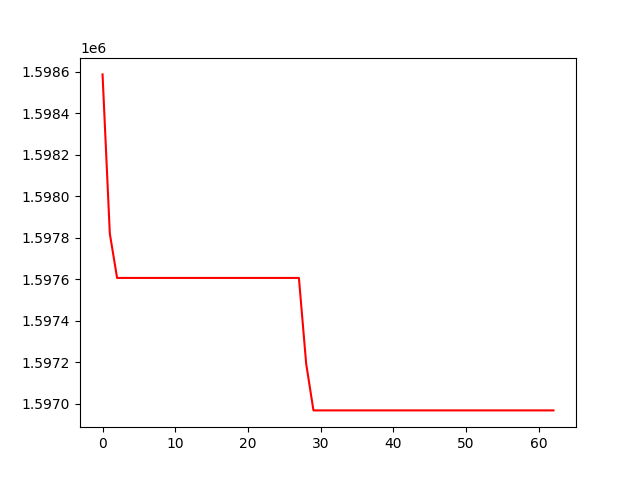

The data file committed next to this chart (first rows):
, 0
0, 1598586
1, 1597819
2, 1597606
3, 1597606
4, 1597606
5, 1597606
6, 1597606
7, 1597606
8, 1597606
9, 1597606
10, 1597606
11, 1597606
12, 1597606
13, 1597606
14, 1597606
15, 1597606
16, 1597606
17, 1597606
18, 1597606
19, 1597606
20, 1597606
21, 1597606
22, 1597606
23, 1597606
24, 1597606
25, 1597606
26, 1597606
27, 1597606
28, 1597193
29, 1596968
30, 1596968
31, 1596968
32, 1596968
33, 1596968
34, 1596968
35, 1596968
36, 1596968
37, 1596968
38, 1596968
39, 1596968
40, 1596968
41, 1596968
42, 1596968
43, 1596968
44, 1596968
45, 1596968
46, 1596968
47, 1596968
48, 1596968
49, 1596968
50, 1596968
51, 1596968
52, 1596968
53, 1596968
54, 1596968
55, 1596968
56, 1596968
57, 1596968
58, 1596968
59, 1596968
... 3 more rows
